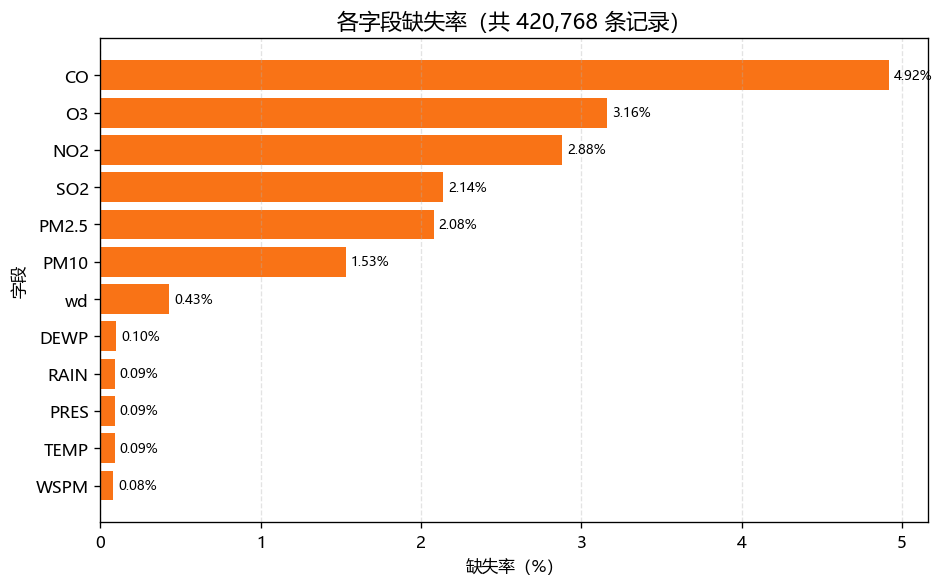

The table this chart was drawn from, first rows:
field, missing, ratio
WSPM, 318, 0.08
TEMP, 398, 0.09
PRES, 393, 0.09
RAIN, 390, 0.09
DEWP, 403, 0.1
wd, 1822, 0.43
PM10, 6449, 1.53
PM2.5, 8739, 2.08
SO2, 9021, 2.14
NO2, 12116, 2.88
O3, 13277, 3.16
CO, 20701, 4.92
